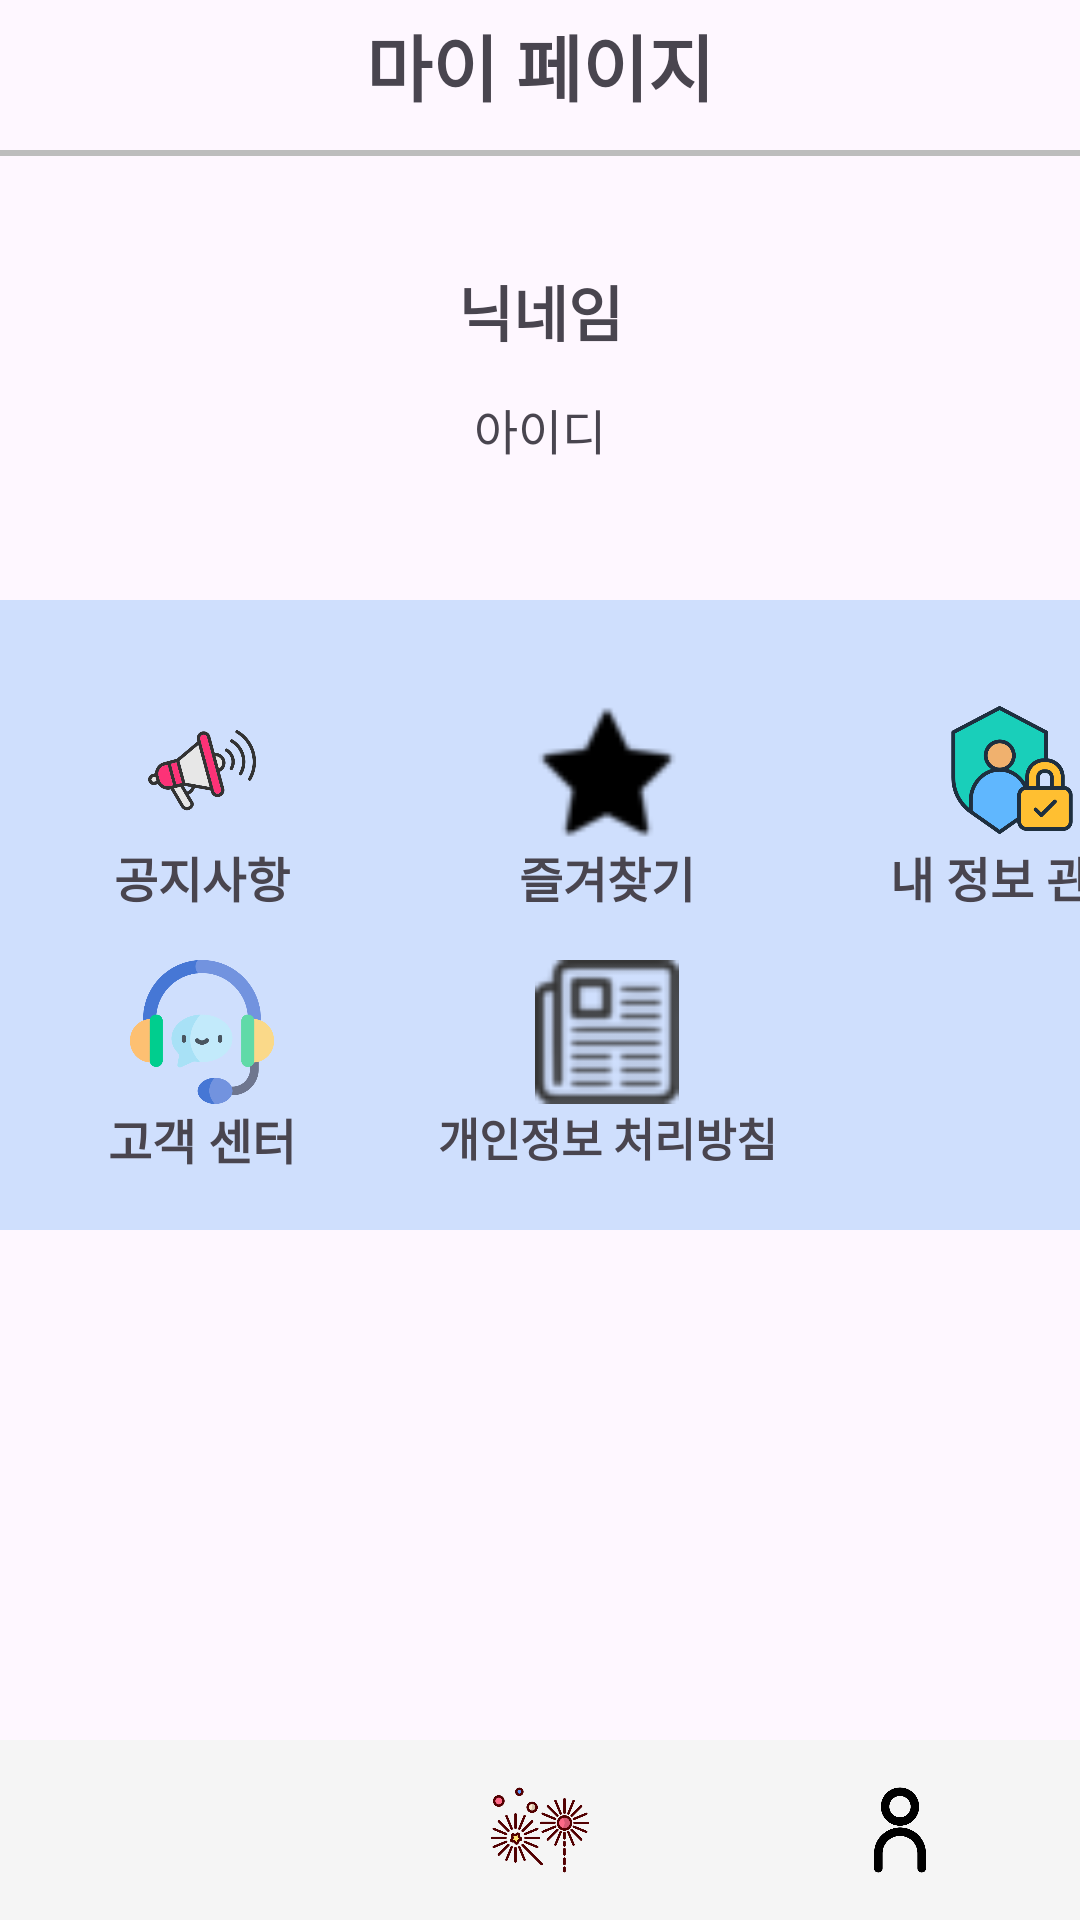

Layout XML and referenced resources for this Android screen:
<!-- AndroidManifest.xml: application theme Theme.Madagascar -->
<!-- res/layout/activity_mypageactivity.xml -->
<?xml version="1.0" encoding="utf-8"?>
<androidx.constraintlayout.widget.ConstraintLayout xmlns:android="http://schemas.android.com/apk/res/android"
    xmlns:app="http://schemas.android.com/apk/res-auto"
    xmlns:tools="http://schemas.android.com/tools"
    android:layout_width="match_parent"
    android:layout_height="match_parent"
    tools:context=".Mypage.MypageActivity">


    
    <TextView
        android:id="@+id/title"
        android:layout_width="wrap_content"
        android:layout_height="wrap_content"
        android:text="마이 페이지"
        android:textSize="24dp"
        android:textStyle="bold"
        app:layout_constraintTop_toTopOf="parent"
        app:layout_constraintStart_toStartOf="parent"
        app:layout_constraintEnd_toEndOf="parent"
        android:layout_marginTop="4dp"
        android:gravity="center" />

    <ImageView
        android:id="@+id/btn_arrow103"
        android:layout_width="40dp"
        android:layout_height="40dp"
        android:src="@drawable/arrow"
        tools:ignore="MissingConstraints" />

    
    <View
        android:layout_width="match_parent"
        android:layout_height="2dp"
        android:layout_marginTop="50dp"
        android:background="#BDBDBD"
        app:layout_constraintEnd_toEndOf="parent"
        app:layout_constraintHorizontal_bias="0.0"
        app:layout_constraintStart_toStartOf="parent"
        app:layout_constraintTop_toTopOf="parent" />

    <TextView
        android:id="@+id/nickname"
        android:layout_width="wrap_content"
        android:layout_height="wrap_content"
        android:text="닉네임"
        android:textSize="20sp"
        android:textStyle="bold"
        android:layout_marginTop="50dp"
        app:layout_constraintTop_toBottomOf="@id/title"
        app:layout_constraintStart_toStartOf="parent"
        app:layout_constraintEnd_toEndOf="parent"
        android:gravity="center" />

    
    <TextView
        android:id="@+id/user_id"
        android:layout_width="wrap_content"
        android:layout_height="wrap_content"
        android:text="아이디"
        android:textSize="16sp"
        android:layout_marginTop="13dp"
        app:layout_constraintTop_toBottomOf="@id/nickname"
        app:layout_constraintStart_toStartOf="parent"
        app:layout_constraintEnd_toEndOf="parent"
        android:gravity="center" />

    

    <View
        android:layout_width="match_parent"
        android:layout_height="210dp"
        android:layout_marginTop="200dp"
        android:background="#cfdffd"
        app:layout_constraintEnd_toEndOf="parent"
        app:layout_constraintHorizontal_bias="0.0"
        app:layout_constraintStart_toStartOf="parent"
        app:layout_constraintTop_toTopOf="parent" />

    

    <GridLayout
        android:id="@+id/grid_menu"
        android:layout_width="0dp"
        android:layout_height="wrap_content"
        android:columnCount="3"
        android:rowCount="2"
        android:layout_marginTop="70dp"
        app:layout_constraintTop_toBottomOf="@id/user_id"
        app:layout_constraintStart_toStartOf="parent"
        app:layout_constraintEnd_toEndOf="parent">


         

        <LinearLayout
            android:layout_width="135dp"
            android:layout_height="wrap_content"
            android:orientation="vertical"
            android:gravity="center"
            android:padding="8dp">

            <ImageView
                android:id="@+id/btn_notice"
                android:layout_width="48dp"
                android:layout_height="48dp"
                android:src="@drawable/notice" />

            <TextView
                android:layout_width="wrap_content"
                android:layout_height="wrap_content"
                android:gravity="center|bottom"
                android:textStyle="bold"
                android:textSize="16dp"
                android:text="공지사항" />

        </LinearLayout>

        

        <LinearLayout
            android:layout_width="135dp"
            android:layout_height="wrap_content"
            android:orientation="vertical"
            android:gravity="center"
            android:padding="8dp">

            <ImageView
                android:id="@+id/btn_favorites"
                android:layout_width="48dp"
                android:layout_height="48dp"
                android:src="@drawable/favorites" />

            <TextView
                android:layout_width="wrap_content"
                android:layout_height="wrap_content"
                android:textStyle="bold"
                android:textSize="16dp"
                android:text="즐겨찾기" />

        </LinearLayout>

        

        <LinearLayout
            android:layout_width="135dp"
            android:layout_height="wrap_content"
            android:orientation="vertical"
            android:gravity="center"
            android:padding="8dp">

            <ImageView
                android:id="@+id/btn_human"
                android:layout_width="50dp"
                android:layout_height="48dp"
                android:src="@drawable/human" />

            <TextView
                android:layout_width="wrap_content"
                android:layout_height="wrap_content"
                android:textStyle="bold"
                android:textSize="16dp"
                android:text="내 정보 관리" />
        </LinearLayout>

        

        <LinearLayout
            android:layout_width="135dp"
            android:layout_height="wrap_content"
            android:orientation="vertical"
            android:gravity="center"
            android:padding="8dp">

            <ImageView
                android:id="@+id/btn_customer_service"
                android:layout_width="48dp"
                android:layout_height="48dp"
                android:src="@drawable/customer_service" />

            <TextView
                android:layout_width="wrap_content"
                android:layout_height="wrap_content"
                android:textStyle="bold"
                android:textSize="16dp"
                android:text="고객 센터" />
        </LinearLayout>

        

        <LinearLayout
            android:layout_width="135dp"
            android:layout_height="wrap_content"
            android:orientation="vertical"
            android:gravity="center"
            android:padding="8dp">

            <ImageView
                android:id="@+id/btn_privacy"
                android:layout_width="48dp"
                android:layout_height="48dp"
                android:src="@drawable/privacy_policy" />

            <TextView
                android:layout_width="wrap_content"
                android:layout_height="wrap_content"
                android:textStyle="bold"
                android:textSize="15dp"
                android:text="개인정보 처리방침" />
        </LinearLayout>




    </GridLayout>

    
    <LinearLayout
        android:id="@+id/bottom_navigation"
        android:layout_width="match_parent"
        android:layout_height="60dp"
        android:layout_marginTop="16dp"
        android:orientation="horizontal"
        android:background="#F5F5F5"
        app:layout_constraintBottom_toBottomOf="parent"
        app:layout_constraintStart_toStartOf="parent"
        app:layout_constraintEnd_toEndOf="parent">

        <ImageView
            android:id="@+id/homeIcon"
            android:layout_width="38dp"
            android:layout_height="34dp"
            android:src="@drawable/home"
            android:layout_weight="1"
            android:layout_gravity="center"
            android:contentDescription="홈 아이콘" />

        <ImageView
            android:id="@+id/festivalIcon"
            android:layout_width="38dp"
            android:layout_height="34dp"
            android:src="@drawable/fst"
            android:layout_weight="1"
            android:layout_gravity="center"
            android:contentDescription="축제 아이콘" />

        <ImageView
            android:id="@+id/mypageIcon"
            android:layout_width="38dp"
            android:layout_height="34dp"
            android:src="@drawable/guy"
            android:layout_weight="1"
            android:layout_gravity="center"
            android:contentDescription="마이페이지 아이콘" />
    </LinearLayout>

</androidx.constraintlayout.widget.ConstraintLayout>
<!-- resources referenced by this layout -->
<resources>
  <!-- drawable customer_service: png bitmap (drawable, 28545 bytes) -->
  <!-- drawable favorites: png bitmap (drawable, 1192 bytes) -->
  <!-- drawable fst: png bitmap (drawable, 35027 bytes) -->
  <!-- drawable guy: png bitmap (drawable, 9760 bytes) -->
  <!-- drawable human: png bitmap (drawable, 27847 bytes) -->
  <!-- drawable notice: png bitmap (drawable, 29139 bytes) -->
  <!-- drawable privacy_policy: png bitmap (drawable, 1359 bytes) -->
  <style name="Theme.Madagascar" parent="Base.Theme.Madagascar" />
  <style name="Base.Theme.Madagascar" parent="Theme.Material3.Light.NoActionBar">
          
          
          <item name="colorPrimary">@color/colorPrimary</item>
          <item name="colorPrimaryVariant">@color/colorPrimaryVariant</item>
          <item name="colorSurface">@color/colorSecondary</item>
      </style>
  <color name="colorPrimary">#BBDEFB</color>
  <color name="colorPrimaryVariant">#90CAF9</color>
  <color name="colorSecondary">#64B5F6</color>
</resources>
